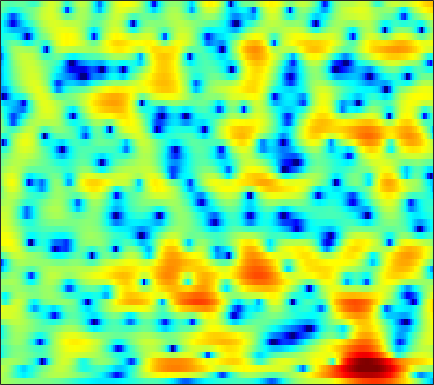

The file beside this chart, header and first rows:
1.5776, 1.4344, 1.2349, 1.0371, 0.88831, 0.70132, 0.51544, 0.39198, 0.23605, 0.10321, 0.0061951, -0.051864, -0.11025, -0.14294, -0.15533, -0.15442, -0.14625, -0.14472, -0.15022, -0.16667, -0.19359, -0.235, -0.30971, -0.41863
2.095, 1.724, 1.127, 0.404, -0.2297, -1.193, -2.274, -3.142, -4.313, -5.318, -5.904, -5.921, -5.414, -4.514, -3.728, -2.692, -1.738, -1.097, -0.3411, 0.2969, 0.8213, 1.153, 1.511, 1.784
2.429, 2.2, 1.733, 1.064, 0.4214, -0.6393, -1.954, -3.1, -4.753, -6.282, -7.141, -7.107, -6.337, -5.273, -4.48, -3.555, -2.775, -2.26, -1.619, -0.9818, -0.3337, 0.1644, 0.8201, 1.429
0.4445, 0.8361, 1.221, 1.445, 1.513, 1.488, 1.333, 1.139, 0.8178, 0.4351, -0.002727, -0.3728, -0.9589, -1.694, -2.422, -3.741, -5.709, -7.889, -12.86, -29.85, -14.9, -9.206, -4.86, -2.038
-5.069, -3.813, -2.501, -1.52, -0.9555, -0.3899, -0.01627, 0.148, 0.2403, 0.2028, 0.0574, -0.1204, -0.4302, -0.8035, -1.119, -1.562, -1.986, -2.256, -2.473, -2.439, -2.133, -1.722, -0.9886, -0.1397
-4.197, -3.407, -2.46, -1.665, -1.172, -0.6538, -0.293, -0.1289, -0.04519, -0.1156, -0.3246, -0.57, -0.9857, -1.481, -1.875, -2.385, -2.794, -2.986, -3.02, -2.766, -2.239, -1.702, -0.8676, 0.02572
-2.718, -2.059, -1.23, -0.5072, -0.04206, 0.4446, 0.7566, 0.8743, 0.8731, 0.6686, 0.2385, -0.2569, -1.169, -2.437, -3.688, -5.917, -9.124, -12.59, -17.35, -13.09, -8.211, -5.611, -3.005, -1.009
-4.942, -3.718, -2.308, -1.154, -0.4443, 0.2856, 0.7894, 1.026, 1.16, 1.082, 0.808, 0.4756, -0.1435, -0.9528, -1.669, -2.715, -3.738, -4.354, -4.732, -4.433, -3.578, -2.742, -1.575, -0.467
-5.038, -3.583, -2.027, -0.8271, -0.1163, 0.6035, 1.109, 1.357, 1.53, 1.535, 1.401, 1.222, 0.8915, 0.4963, 0.1718, -0.2702, -0.6809, -0.9392, -1.199, -1.34, -1.354, -1.284, -1.095, -0.8225
0.08301, 0.5481, 1.131, 1.625, 1.92, 2.197, 2.359, 2.398, 2.339, 2.163, 1.881, 1.608, 1.183, 0.7044, 0.3254, -0.2051, -0.7318, -1.123, -1.654, -2.189, -2.72, -3.116, -3.581, -3.916
3.586, 3.574, 3.568, 3.558, 3.539, 3.457, 3.285, 3.081, 2.697, 2.194, 1.548, 0.9774, 0.1327, -0.75, -1.394, -2.163, -2.818, -3.245, -3.809, -4.491, -5.477, -6.544, -8.581, -11.66
4.397, 4.048, 3.744, 3.61, 3.593, 3.603, 3.527, 3.36, 2.927, 2.196, 1.085, -0.04069, -2.012, -4.65, -6.955, -9.54, -9.316, -7.878, -6.114, -5.043, -4.654, -4.784, -5.403, -6.295
-1.048, -2.945, -3.517, -1.771, -0.2394, 1.376, 2.41, 2.865, 3.028, 2.712, 1.947, 1.079, -0.4911, -2.506, -4.125, -5.676, -5.414, -4.32, -2.736, -1.5, -0.6508, -0.2112, 0.1337, 0.2967
-3.156, -4.775, -5.193, -3.589, -2.083, -0.4618, 0.6428, 1.174, 1.568, 1.638, 1.478, 1.228, 0.81, 0.3813, 0.1064, -0.0938, -0.1177, -0.01558, 0.2591, 0.583, 0.8517, 0.9925, 1.073, 1.017
0.6145, 0.4157, 0.3163, 0.4065, 0.548, 0.7826, 0.9617, 1.008, 0.9488, 0.7679, 0.4632, 0.1843, -0.1648, -0.4299, -0.5289, -0.4888, -0.269, -0.02566, 0.3364, 0.6964, 0.981, 1.103, 1.105, 0.9045
0.9823, 1.135, 1.334, 1.494, 1.548, 1.544, 1.402, 1.184, 0.6714, -0.1246, -1.236, -2.237, -3.753, -5.029, -5.373, -4.736, -3.276, -2.094, -0.7071, 0.3906, 1.189, 1.602, 1.912, 1.937
-1.572, -1.131, -0.5398, 0.02951, 0.3946, 0.7063, 0.766, 0.6236, 0.1271, -0.8115, -2.264, -3.838, -6.903, -11.52, -14.32, -10.31, -5.874, -3.565, -1.353, 0.1971, 1.254, 1.814, 2.31, 2.562
-8.831, -7.475, -5.315, -3.383, -2.19, -0.9869, -0.2396, 0.09217, 0.2165, 0.05822, -0.3632, -0.7969, -1.394, -1.827, -1.939, -1.726, -1.159, -0.6345, 0.05631, 0.697, 1.203, 1.484, 1.732, 1.866
-14.09, -10.69, -6.681, -3.772, -2.176, -0.6266, 0.4472, 0.9711, 1.392, 1.559, 1.518, 1.419, 1.245, 1.065, 0.9672, 0.8795, 0.8376, 0.8261, 0.8243, 0.7692, 0.6677, 0.5481, 0.3341, 0.08784
-2.595, -1.765, -0.5775, 0.5745, 1.323, 2.096, 2.605, 2.82, 2.877, 2.709, 2.396, 2.099, 1.659, 1.25, 0.9906, 0.7236, 0.4842, 0.3149, 0.02, -0.4451, -1.111, -1.745, -2.746, -3.824
2.2, 2.861, 3.578, 4.08, 4.318, 4.442, 4.292, 4.002, 3.354, 2.399, 1.156, 0.04729, -1.501, -2.763, -3.267, -3.221, -2.76, -2.456, -2.35, -2.683, -3.611, -4.765, -7.122, -10.83
4.529, 4.865, 5.153, 5.244, 5.165, 4.859, 4.288, 3.649, 2.489, 0.88, -1.383, -3.673, -8.179, -17.29, -24.14, -11.59, -7.277, -5.555, -4.35, -3.991, -4.333, -5.028, -6.484, -8.402
4.642, 4.716, 4.691, 4.517, 4.277, 3.791, 3.121, 2.483, 1.445, 0.1945, -1.236, -2.373, -3.855, -4.969, -5.365, -5.245, -4.686, -4.217, -3.684, -3.405, -3.373, -3.509, -3.844, -4.298
3.983, 3.942, 3.779, 3.474, 3.155, 2.606, 1.917, 1.332, 0.475, -0.4186, -1.28, -1.879, -2.521, -2.944, -3.098, -3.119, -2.965, -2.781, -2.507, -2.252, -2.066, -1.968, -1.911, -1.921
3.46, 3.406, 3.203, 2.828, 2.432, 1.755, 0.9015, 0.1628, -0.9142, -2.022, -3.051, -3.667, -4.155, -4.212, -4.009, -3.522, -2.912, -2.43, -1.833, -1.297, -0.8513, -0.5756, -0.2955, -0.09716
3.099, 3.122, 2.973, 2.6, 2.158, 1.335, 0.2011, -0.8774, -2.687, -5.016, -7.912, -10.23, -11.75, -9.989, -7.983, -5.63, -3.798, -2.703, -1.527, -0.6036, 0.1192, 0.5451, 0.9836, 1.289
2.349, 2.539, 2.573, 2.362, 2.026, 1.314, 0.2821, -0.7474, -2.504, -4.81, -7.745, -10.13, -11.7, -9.842, -7.781, -5.426, -3.597, -2.51, -1.32, -0.3723, 0.3852, 0.8463, 1.338, 1.681
1.124, 1.535, 1.897, 2.015, 1.941, 1.616, 1.04, 0.4588, -0.4823, -1.525, -2.546, -3.164, -3.691, -3.817, -3.659, -3.243, -2.704, -2.247, -1.639, -1.025, -0.4266, 0.006592, 0.5267, 0.9522
-0.1494, 0.6904, 1.608, 2.2, 2.433, 2.474, 2.212, 1.855, 1.188, 0.3828, -0.4825, -1.126, -1.905, -2.531, -2.905, -3.271, -3.504, -3.581, -3.515, -3.199, -2.568, -1.951, -1.073, -0.2488
-1.139, 0.6089, 2.263, 3.324, 3.779, 3.993, 3.763, 3.327, 2.424, 1.179, -0.3431, -1.598, -3.183, -4.41, -5.067, -5.767, -6.643, -7.647, -9.386, -10.35, -8.492, -6.194, -3.472, -1.457
0.5413, 1.992, 3.466, 4.428, 4.832, 4.945, 4.601, 4.002, 2.712, 0.7282, -2.19, -5.285, -11.75, -17.84, -13.23, -9.498, -8.395, -8.767, -10.38, -11.77, -9.232, -6.418, -3.401, -1.353
1.323, 2.151, 3.062, 3.701, 3.977, 4.043, 3.75, 3.283, 2.283, 0.8259, -1.048, -2.701, -4.824, -6.04, -6.056, -5.398, -4.73, -4.335, -3.953, -3.503, -2.88, -2.322, -1.543, -0.9239
0.2208, 0.918, 1.658, 2.215, 2.492, 2.696, 2.657, 2.484, 2.077, 1.512, 0.8207, 0.2795, -0.3874, -0.9146, -1.19, -1.404, -1.498, -1.493, -1.487, -1.449, -1.425, -1.406, -1.4, -1.457
-0.7861, -0.1892, 0.5042, 1.086, 1.443, 1.814, 2.061, 2.158, 2.179, 2.084, 1.88, 1.695, 1.395, 1.073, 0.8335, 0.5029, 0.182, -0.06471, -0.391, -0.75, -1.129, -1.439, -1.907, -2.42
-1.553, -1.17, -0.5744, 0.06182, 0.563, 1.179, 1.746, 2.101, 2.456, 2.66, 2.741, 2.708, 2.566, 2.313, 2.059, 1.647, 1.156, 0.7274, 0.1225, -0.5387, -1.25, -1.837, -2.708, -3.718
-3.705, -3.755, -3.212, -2.065, -1.05, 0.2859, 1.414, 2.116, 2.846, 3.353, 3.645, 3.714, 3.634, 3.357, 3.017, 2.415, 1.656, 1.015, 0.06929, -0.8821, -1.83, -2.526, -3.48, -4.62
-11.27, -19.25, -12.27, -5.977, -3.209, -0.6347, 1.167, 2.182, 3.208, 3.934, 4.349, 4.496, 4.432, 4.076, 3.605, 2.675, 1.388, 0.209, -1.613, -3.45, -4.716, -5.036, -4.906, -4.674
-3.154, -3.986, -3.943, -2.862, -1.842, -0.5324, 0.6836, 1.484, 2.424, 3.169, 3.708, 3.958, 4.037, 3.779, 3.337, 2.337, 0.7247, -1.022, -4.437, -10.48, -31.67, -14.01, -7.404, -4.438
0.267, -0.6166, -1.645, -2.413, -2.781, -2.877, -2.507, -1.914, -0.8921, 0.173, 1.163, 1.737, 2.292, 2.544, 2.511, 2.164, 1.466, 0.7099, -0.5028, -1.693, -2.339, -2.263, -1.614, -0.7753
-0.1513, -1.594, -3.812, -6.595, -9.204, -12.82, -12.9, -10.26, -6.93, -4.403, -2.483, -1.342, -0.113, 0.8202, 1.344, 1.83, 2.116, 2.188, 2.188, 2.134, 2.099, 2.093, 2.108, 2.11
-1.228, -2.718, -4.981, -7.707, -10.07, -12.93, -13.36, -11.94, -9.633, -7.62, -5.888, -4.649, -3.038, -1.51, -0.4586, 0.7574, 1.728, 2.31, 2.891, 3.278, 3.491, 3.554, 3.522, 3.33
-2.478, -3.597, -5.032, -6.373, -7.251, -8.281, -9.096, -9.653, -10.46, -11.26, -11.39, -10.24, -7.505, -4.531, -2.592, -0.4766, 1.132, 2.063, 2.983, 3.586, 3.914, 4.011, 3.957, 3.713
-5.863, -6.909, -7.628, -7.742, -7.678, -7.707, -8.014, -8.602, -10.16, -13.18, -17.34, -15.45, -9.265, -4.882, -2.507, -0.1156, 1.599, 2.532, 3.397, 3.894, 4.088, 4.054, 3.807, 3.396
-14.98, -22.43, -17.36, -11.42, -8.987, -6.894, -5.68, -5.12, -4.674, -4.32, -3.753, -3, -1.665, -0.1254, 0.9809, 2.245, 3.208, 3.724, 4.101, 4.141, 3.861, 3.45, 2.674, 1.695
-9.609, -10.08, -9.389, -7.645, -6.182, -4.44, -2.979, -2.072, -1.04, -0.1292, 0.6989, 1.31, 2.108, 2.841, 3.325, 3.828, 4.127, 4.182, 4.008, 3.507, 2.631, 1.703, 0.04293, -2.215
-7.873, -7.091, -5.977, -4.749, -3.784, -2.53, -1.338, -0.521, 0.4598, 1.318, 2.069, 2.544, 3.092, 3.503, 3.715, 3.853, 3.79, 3.587, 3.097, 2.314, 1.193, 0.091, -1.812, -4.333
-8.267, -6.935, -5.379, -3.974, -2.995, -1.76, -0.6586, 0.09766, 1.001, 1.762, 2.395, 2.779, 3.155, 3.391, 3.464, 3.417, 3.194, 2.912, 2.359, 1.604, 0.6315, -0.2417, -1.581, -3.079
-7.831, -6.681, -5.174, -3.715, -2.687, -1.433, -0.3111, 0.432, 1.285, 1.986, 2.522, 2.832, 3.098, 3.211, 3.193, 3.033, 2.729, 2.413, 1.875, 1.218, 0.4564, -0.1785, -1.097, -2.09
-8.788, -7.393, -5.468, -3.681, -2.469, -1.067, 0.1236, 0.8608, 1.669, 2.288, 2.728, 2.945, 3.09, 3.075, 2.963, 2.676, 2.244, 1.835, 1.215, 0.5395, -0.1078, -0.5491, -1.095, -1.603
-12.1, -8.884, -5.653, -3.278, -1.862, -0.3492, 0.8047, 1.467, 2.134, 2.582, 2.846, 2.933, 2.937, 2.787, 2.567, 2.118, 1.44, 0.7647, -0.3237, -1.511, -2.515, -2.875, -2.703, -2.079
-7.997, -6.07, -3.802, -1.963, -0.8737, 0.2386, 0.9916, 1.365, 1.623, 1.668, 1.567, 1.457, 1.3, 1.161, 1.023, 0.6987, 0.05407, -0.7836, -2.637, -5.876, -12.33, -18.94, -9.122, -3.834
-4.962, -4.027, -2.923, -2.053, -1.557, -1.164, -1.072, -1.207, -1.708, -2.566, -3.708, -4.559, -5.229, -4.833, -4.036, -2.962, -2.255, -2.075, -2.348, -3.083, -3.789, -3.735, -2.457, -0.511
-4.719, -4.383, -4.13, -4.044, -4.09, -4.275, -4.636, -5.102, -6.064, -7.693, -10.54, -14.38, -29.22, -16.2, -10.72, -6.63, -4.145, -2.877, -1.666, -0.8028, -0.0768, 0.4642, 1.266, 2.127
-4.896, -5.309, -6.042, -6.904, -7.562, -8.241, -8.579, -8.63, -8.612, -8.724, -8.995, -9.197, -8.984, -7.891, -6.608, -4.751, -3.026, -1.898, -0.6289, 0.4203, 1.287, 1.855, 2.51, 3.074
-4.675, -5.782, -7.734, -10.45, -13.19, -17.14, -16.6, -13.81, -10.79, -8.67, -7.141, -6.208, -5.084, -3.984, -3.139, -1.996, -0.8954, -0.1078, 0.8364, 1.658, 2.348, 2.777, 3.219, 3.517
-3.163, -4.249, -6.082, -8.458, -10.56, -13, -12.73, -10.91, -8.412, -6.399, -4.819, -3.838, -2.738, -1.776, -1.109, -0.249, 0.5789, 1.163, 1.899, 2.545, 3.083, 3.384, 3.639, 3.69
-1.209, -1.866, -2.764, -3.637, -4.148, -4.57, -4.575, -4.304, -3.713, -3.033, -2.391, -1.978, -1.482, -1.027, -0.6838, -0.1837, 0.4242, 0.9351, 1.665, 2.376, 2.976, 3.317, 3.579, 3.569
-0.6322, -1.126, -1.649, -1.934, -2.004, -1.928, -1.728, -1.566, -1.361, -1.241, -1.297, -1.475, -1.893, -2.458, -2.856, -3.079, -2.642, -1.852, -0.517, 0.8256, 1.946, 2.602, 3.186, 3.437
